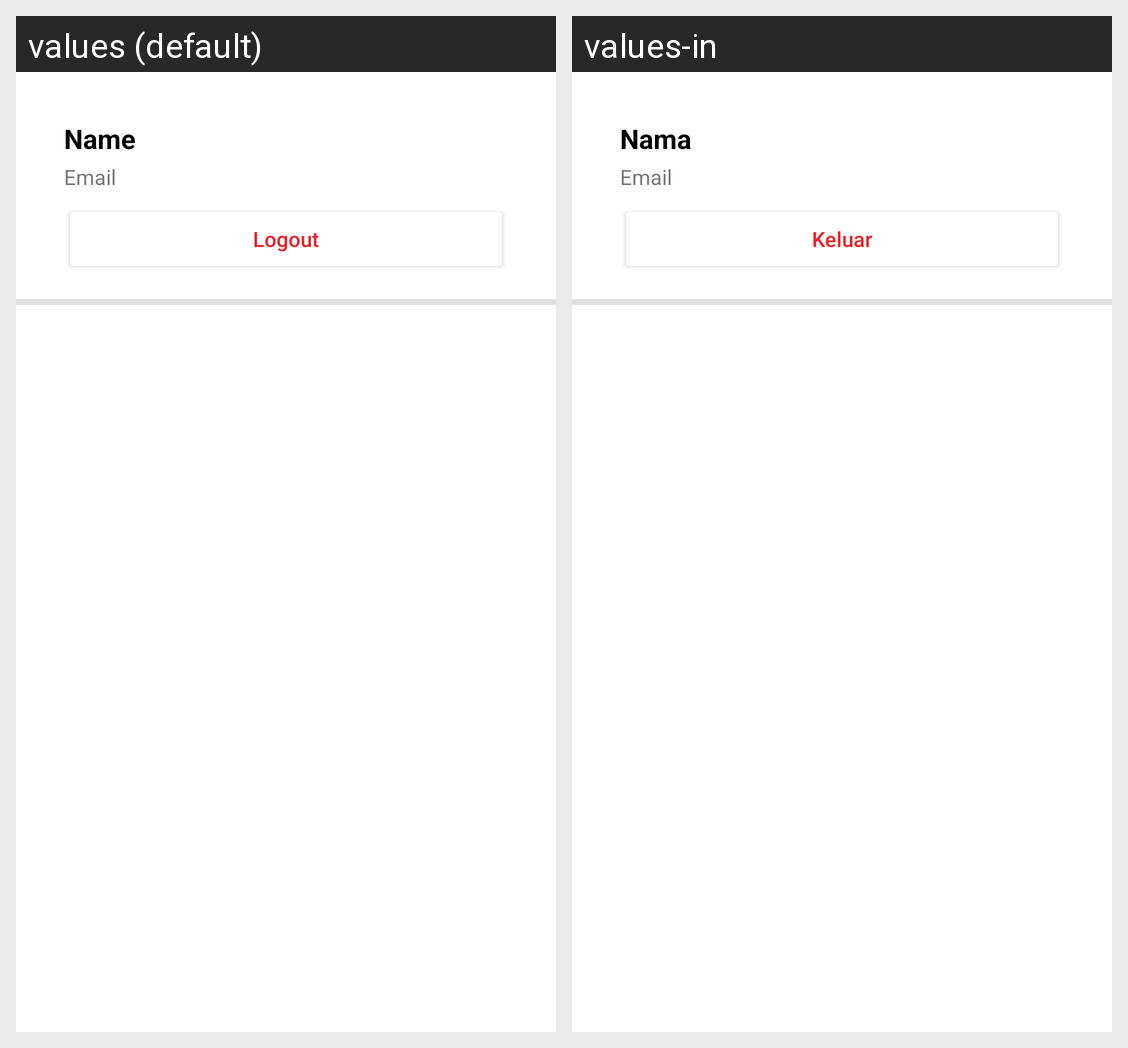

Here is an Android app screen in its default locale and in the app's own translations. Write out the translated-string differences for the strings that appear on this screen.
Android screen res/layout/fragment_account.xml rendered under 2 locales, left to right: values (default), values-in. Device: Nexus 5 (rendered at 1080×1920; each locale shown at half size, 540×960, under a caption strip naming it); theme Theme.StoryApp.
Strings drawn on this screen, with the default value and each locale's value (text and hints the layout hard-codes, and strings that could not be matched under every locale, appear in the picture but are not listed):

name
  values: Name
  values-in: Nama

email
  values: Email
  values-in: Email

logout
  values: Logout
  values-in: Keluar
